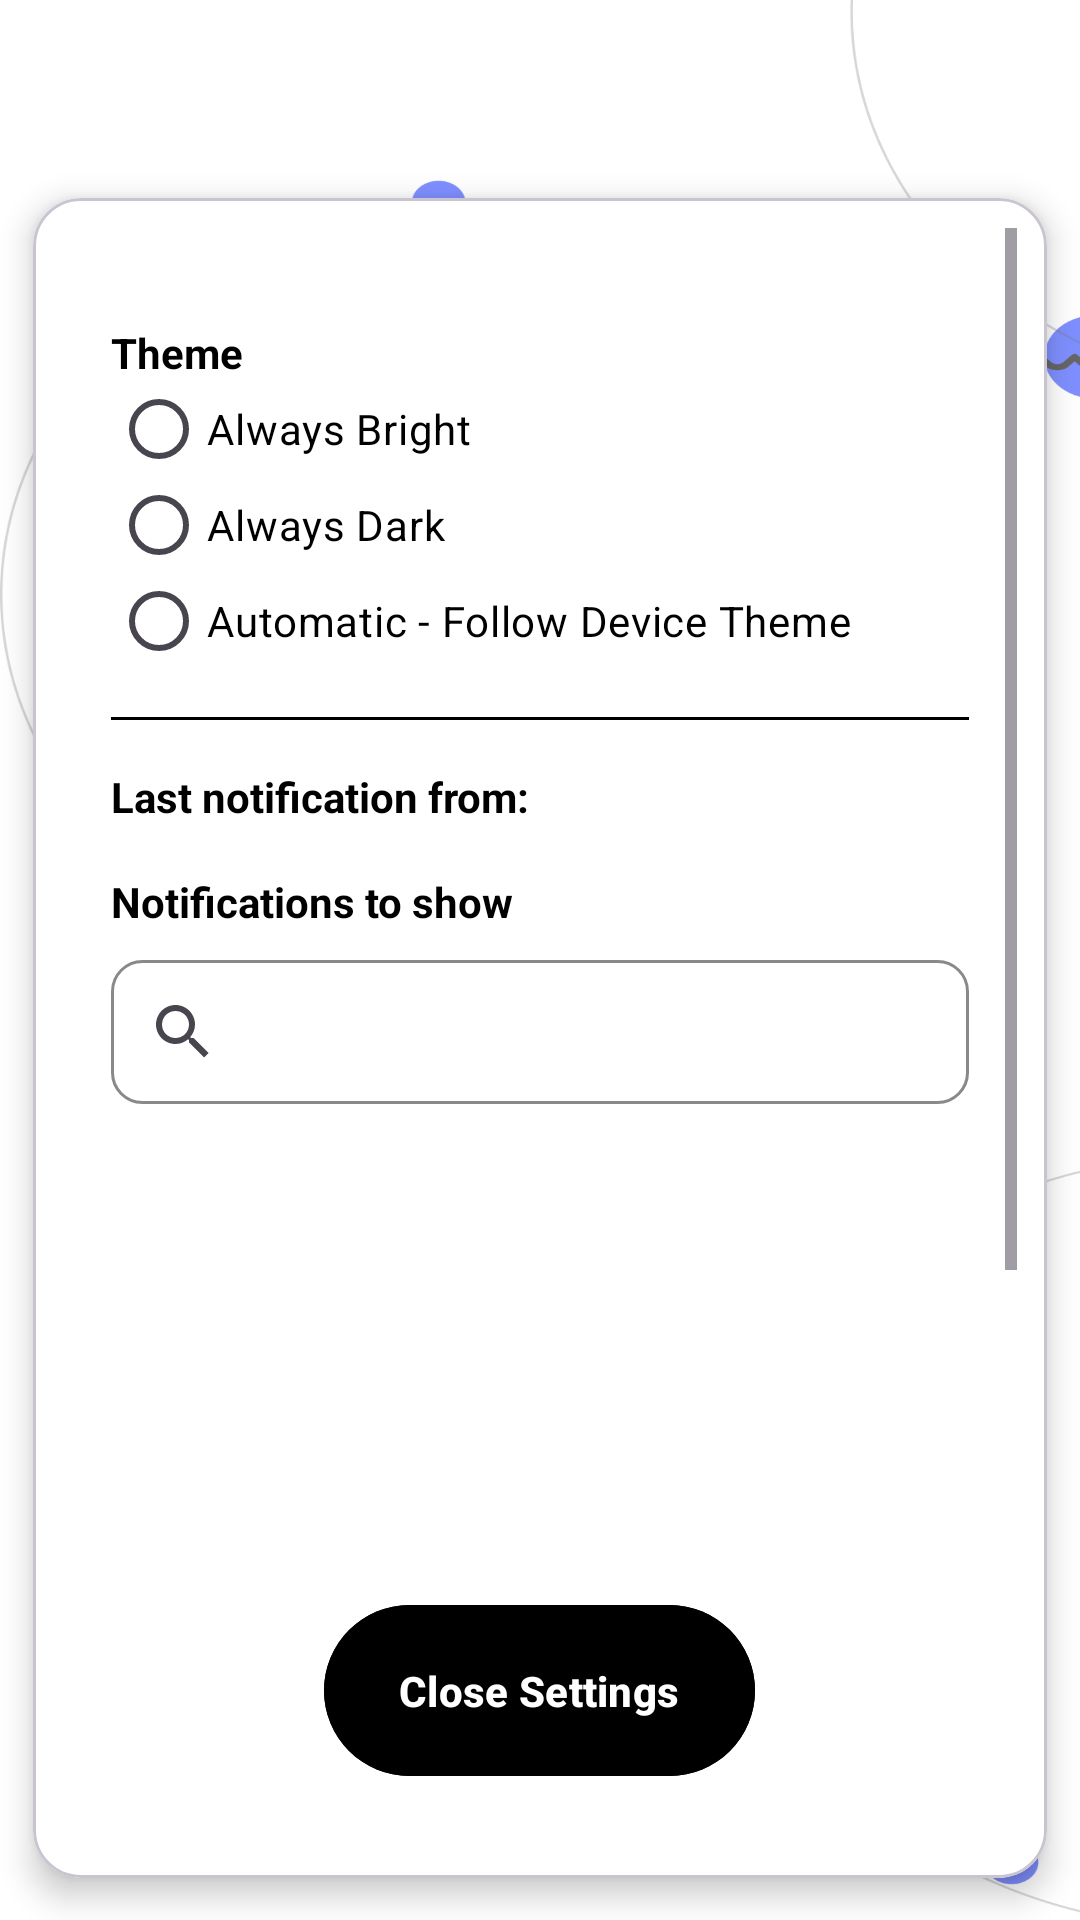

This screen was rendered from an Android layout file. Write that file and the resources it references.
<!-- AndroidManifest.xml: application theme Theme.Notifmate -->
<!-- res/layout/activity_setting_s.xml -->
<RelativeLayout xmlns:android="http://schemas.android.com/apk/res/android"
    xmlns:app="http://schemas.android.com/apk/res-auto"
    xmlns:tools="http://schemas.android.com/tools"
    android:layout_width="match_parent"
    android:layout_height="match_parent"
    android:background="?attr/backgroundColor"
    tools:context=".ActivitySettingS">

    <ImageView
        android:layout_width="match_parent"
        android:layout_height="match_parent"
        android:contentDescription="@string/backgroundimg"
        android:scaleType="fitXY"
        android:src="@drawable/background" />

    
    <RelativeLayout
        android:id="@+id/header"
        android:layout_width="match_parent"
        android:layout_height="wrap_content"
        android:padding="10dp">

        
        <ImageView
            android:id="@+id/header_logo"
            android:layout_width="200dp"
            android:layout_height="32dp"
            android:layout_alignParentStart="true"
            android:layout_centerVertical="true"
            android:layout_marginStart="20dp"
            android:scaleType="fitXY"
            android:src="?attr/toplogo" />

    </RelativeLayout>

    
    <com.google.android.material.card.MaterialCardView
        android:id="@+id/card_view"
        android:layout_width="match_parent"
        android:layout_height="match_parent"
        android:layout_below="@+id/header"
        android:elevation="18dp"
        app:cardBackgroundColor="?attr/backgroundColor"
        app:cardCornerRadius="16dp"
        app:cardElevation="6dp"
        app:cardUseCompatPadding="true">

        <LinearLayout
            android:layout_width="match_parent"
            android:layout_height="match_parent"
            android:orientation="vertical"
            android:padding="10dp">

            <ScrollView
                android:layout_width="match_parent"
                android:layout_height="0dp"
                android:layout_marginBottom="10dp"
                android:layout_weight="1"
                android:orientation="vertical"
                app:layout_constraintBottom_toTopOf="@+id/button_layout"
                app:layout_constraintTop_toTopOf="parent">

                <RelativeLayout
                    android:layout_width="match_parent"
                    android:layout_height="wrap_content"
                    android:padding="16dp">

                    
                    <TextView
                        android:id="@+id/title2_textview"
                        android:layout_width="wrap_content"
                        android:layout_height="wrap_content"
                        android:layout_marginTop="16dp"
                        android:text="@string/theme"
                        android:textColor="?attr/lightBlack_darkWhite"
                        android:textStyle="bold" />

                    <RadioGroup
                        android:id="@+id/radio_theme_group"
                        android:layout_width="match_parent"
                        android:layout_height="wrap_content"
                        android:layout_below="@id/title2_textview"
                        android:orientation="vertical">
                        
                        <com.google.android.material.radiobutton.MaterialRadioButton
                            android:id="@+id/check_button5"
                            android:layout_width="wrap_content"
                            android:layout_height="wrap_content"
                            android:minWidth="0dp"
                            android:minHeight="0dp"
                            android:text="@string/always_bright"
                            android:textColor="?attr/lightBlack_darkWhite" />

                        
                        <com.google.android.material.radiobutton.MaterialRadioButton
                            android:id="@+id/check_button6"
                            android:layout_width="wrap_content"
                            android:layout_height="wrap_content"
                            android:checked="false"
                            android:minWidth="0dp"
                            android:minHeight="0dp"
                            android:text="@string/always_dark"
                            android:textColor="?attr/lightBlack_darkWhite" />

                        
                        <com.google.android.material.radiobutton.MaterialRadioButton
                            android:id="@+id/check_button7"
                            android:layout_width="wrap_content"
                            android:layout_height="wrap_content"
                            android:minWidth="0dp"
                            android:minHeight="0dp"
                            android:text="@string/automatic_follow_device_theme"
                            android:textColor="?attr/lightBlack_darkWhite" />
                    </RadioGroup>

                    
                    <View
                        android:id="@+id/separator_line2"
                        android:layout_width="match_parent"
                        android:layout_height="1dp"
                        android:layout_below="@id/radio_theme_group"
                        android:layout_marginTop="16dp"
                        android:background="?attr/lightBlack_darkWhite" />

                    

                    <TextView
                        android:id="@+id/last_notification_app"
                        android:layout_width="wrap_content"
                        android:layout_height="wrap_content"
                        android:layout_below="@id/separator_line2"
                        android:text="Last notification from: "
                        android:layout_marginTop="16dp"
                        android:textColor="?attr/lightBlack_darkWhite"
                        android:textStyle="bold" />

                    <TextView
                        android:id="@+id/notification_source_textview"
                        android:layout_width="wrap_content"
                        android:layout_height="wrap_content"
                        android:text="Notifications to show"
                        android:layout_marginTop="16dp"
                        android:layout_below="@id/last_notification_app"
                        android:textColor="?attr/lightBlack_darkWhite"
                        android:textStyle="bold" />

                    <LinearLayout
                        android:id="@+id/searchSection"
                        android:layout_width="match_parent"
                        android:layout_height="270dp"
                        android:layout_below="@+id/notification_source_textview"
                        android:orientation="vertical">

                        <androidx.appcompat.widget.SearchView
                            android:id="@+id/searchView"
                            android:layout_width="match_parent"
                            android:layout_height="wrap_content"
                            android:layout_marginTop="10dp"
                            android:background="@drawable/rounded_corner_background_grey"
                            android:hint="Search for apps..."
                            app:layout_constraintTop_toTopOf="parent" />

                        <androidx.recyclerview.widget.RecyclerView
                            android:id="@+id/recApp"
                            android:layout_width="match_parent"
                            android:layout_height="0dp"
                            android:layout_marginTop="10dp"
                            android:layout_weight="1"
                            android:orientation="vertical"
                            app:layoutManager="androidx.recyclerview.widget.LinearLayoutManager" />

                    </LinearLayout>


                    
                    
                    
                    
                    
                    
                    
                    
                    
                    
                </RelativeLayout>
            </ScrollView>

            <LinearLayout
                android:id="@+id/button_layout"
                android:layout_width="wrap_content"
                android:layout_height="wrap_content"
                android:layout_gravity="center_horizontal"
                android:gravity="center"
                android:orientation="vertical"
                android:visibility="visible"
                app:layout_constraintBottom_toBottomOf="parent"
                app:layout_constraintEnd_toEndOf="parent"
                app:layout_constraintStart_toStartOf="parent">

                <com.google.android.material.button.MaterialButton
                    android:id="@+id/btnClose"
                    android:layout_width="wrap_content"
                    android:layout_height="65dp"
                    android:layout_marginTop="20dp"
                    android:layout_marginBottom="20dp"
                    android:backgroundTint="@color/purple_blue"
                    android:paddingHorizontal="25dp"
                    android:text="@string/close_settings"
                    android:textAllCaps="false"
                    android:textColor="@color/white"
                    android:textStyle="bold" />

            </LinearLayout>
        </LinearLayout>


    </com.google.android.material.card.MaterialCardView>

</RelativeLayout>
<!-- resources referenced by this layout -->
<resources>
  <color name="white">#FFFFFF</color>
  <!-- drawable background: png bitmap (drawable, 81791 bytes) -->
  <!-- drawable rounded_corner_background_grey (drawable) -->
  <?xml version="1.0" encoding="utf-8"?>
  <shape xmlns:android="http://schemas.android.com/apk/res/android"
      android:shape="rectangle">
      <corners android:radius="10dp" />
      <solid android:color="@android:color/transparent" />
      <stroke
          android:width="1dp"
          android:color="#898989" />
  </shape>
  <string name="always_bright">Always Bright</string>
  <string name="always_dark">Always Dark</string>
  <string name="automatic_follow_device_theme">Automatic - Follow Device Theme</string>
  <string name="close_settings">Close Settings</string>
  <string name="theme">Theme</string>
  <style name="Theme.Notifmate" parent="Base.Theme.Notifmate" />
  <style name="Base.Theme.Notifmate" parent="Theme.Material3.DayNight.NoActionBar">
          <item name="backgroundColor">@color/white</item>  
          <item name="aeriGearColor">@color/aeriGear_blue</item>
          <item name="appsIcon">@drawable/ic_apps_blue</item>
          <item name="topLogo">@drawable/logo_top_blue</item>
          <item name="icReceiver">@drawable/ic_receiver_blue</item>
          <item name="icSender">@drawable/ic_sender_blue</item>
          <item name="icApps">@drawable/ic_apps_blue</item>
          <item name="lightBlack_darkWhite">@color/black</item>
          <item name="progressColor">@color/black</item>
          <item name="playButton">@drawable/ic_play</item>
          <item name="pauseButton">@drawable/ic_pause_button_black</item>
      </style>
  <color name="aeriGear_blue">#102632</color>
  <!-- drawable ic_apps_blue: png bitmap (drawable, 41122 bytes) -->
  <!-- drawable logo_top_blue: png bitmap (drawable, 19586 bytes) -->
  <!-- drawable ic_receiver_blue: png bitmap (drawable, 29427 bytes) -->
  <!-- drawable ic_sender_blue: png bitmap (drawable, 29589 bytes) -->
  <color name="black">#000000</color>
  <!-- drawable ic_play: png bitmap (drawable, 3493 bytes) -->
</resources>
